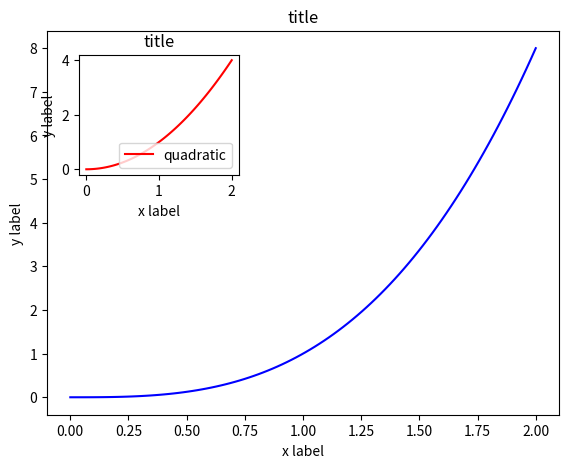

Write the Python code that produced this figure.
import matplotlib.pyplot as plt
import numpy as np

# x=[1,2,3,4]
# y=[1,4,9,16]
# plt.plot(x,y,color="orange",linewidth="3")
# plt.plot(x,y,"o-r")
# plt.axis((0,6,0,20))
# plt.title("Title")
# plt.xlabel("x label")
# plt.ylabel("y label")
# x=np.linspace(0,2,100)
# plt.plot(x,x,label="linear",color="black")
# plt.plot(x,x**2,label="quadratic",color="orange")
# plt.plot(x,x**3,label="cubic",color="purple")
# plt.title("Title")
# plt.xlabel("x label")
# plt.ylabel("y label")
# plt.legend()
#
# plt.show()

# x=np.linspace(0,2,100)
# fig,axs =plt.subplots(3)
# axs[0].plot(x,x)
# axs[1].plot(x,x**2,color="purple")
# axs[2].plot(x,x**3,color="green")
#
# axs[0].set_title("linear")
# axs[1].set_title("quadratic")
# axs[2].set_title("cubic")
#
# plt.tight_layout()
#
# plt.show()

# x=np.linspace(0,2,100)
# fig,axs =plt.subplots(2,2)
#fig,(axs1,axs2)=plt.subplots(nrows=2,ncols=1,figsize=(8,8))
#fig.savefig("figure1.png")
# plt.suptitle("title")
# axs[0,0].plot(x,x)
# axs[0,1].plot(x,x**2,color="purple")
# axs[1,0].plot(x,x**3,color="green")
# axs[1,1].plot(x,x**4,color="yellow")
#
# axs[0,0].set_title("linear")
# axs[0,1].set_title("quadratic")
# axs[1,0].set_title("cubic")
# axs[1,1].set_title("dada")
#
# plt.tight_layout()
#
# plt.show()

x=np.linspace(0,2,100)
y=x**3
z=x**2

figure=plt.figure()
axes=figure.add_axes([0.1, 0.1, 0.8, 0.8])
axes.plot(x,y,"b")
axes.set_xlabel("x label")
axes.set_ylabel("y label")
axes.set_title("title")

axes2=figure.add_axes([0.15, 0.6, 0.25, 0.25])
axes2.plot(x,z,"r",label="quadratic")
axes2.set_xlabel("x label")
axes2.set_ylabel("y label")
axes2.set_title("title")
plt.legend(loc=4)

plt.show()

